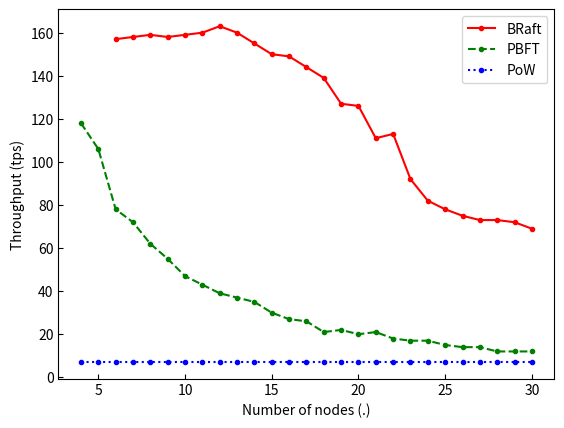

Generate this figure with matplotlib:
import matplotlib
import matplotlib.pyplot as plt
import numpy as np

x1 = np.linspace(6, 30, 25)
x2 = np.linspace(4, 30, 27)

y1 = [157, 158, 159, 158, 159, 160, 163, 160, 155, 150, 149, 144, 139, 127, 126, 111, 113, 92, 82, 78, 75, 73, 73, 72,
	  69]
y2 = [118, 106, 78, 72, 62, 55, 47, 43, 39, 37, 35, 30, 27, 26, 21, 22, 20, 21, 18, 17, 17, 15, 14, 14, 12, 12, 12]
y3 = np.repeat(7, 27)

# Set global title.
fig = plt.figure()
st = fig.suptitle("", fontsize="x-large")

# Set tick direction.
matplotlib.rcParams['xtick.direction'] = 'in'
matplotlib.rcParams['ytick.direction'] = 'in'

plt.plot(x1, y1, 'r.-', label='BRaft')
plt.xlabel('Number of nodes (.)')
plt.ylabel('Throughput (tps)')
plt.legend()

plt.plot(x2, y2, 'g.--', label='PBFT')
plt.legend()

plt.plot(x2, y3, 'b.:', label='PoW')
plt.legend()

plt.show()
